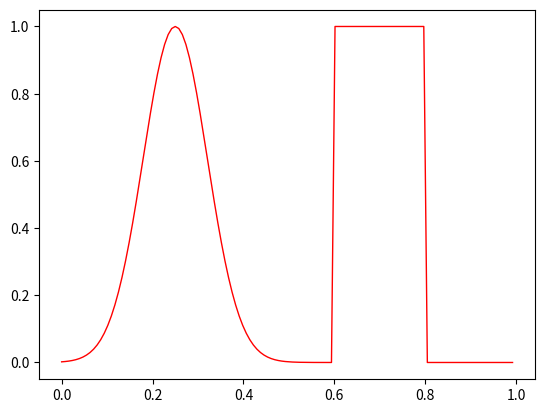
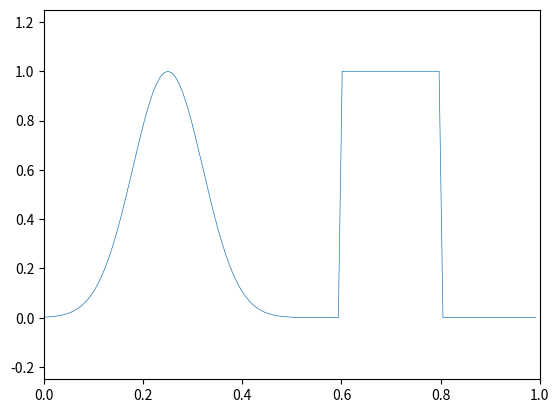
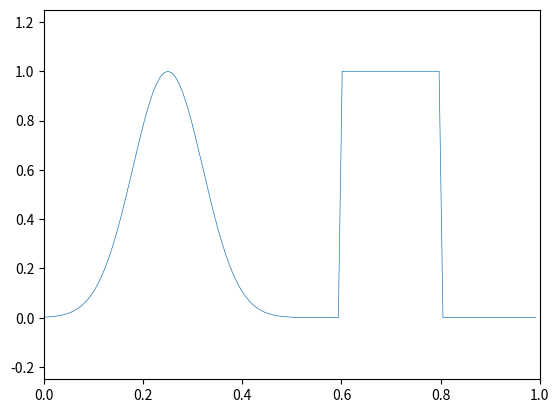
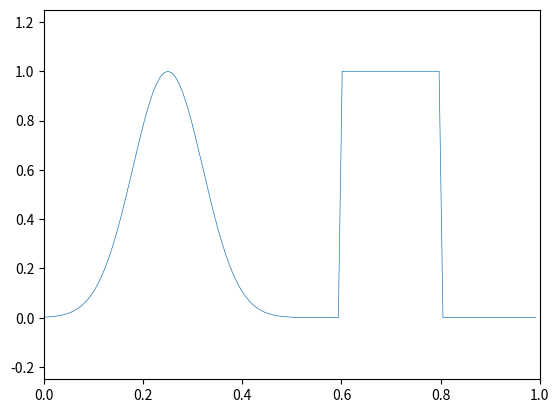
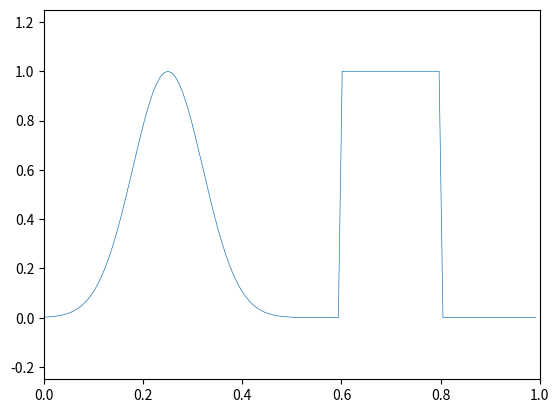
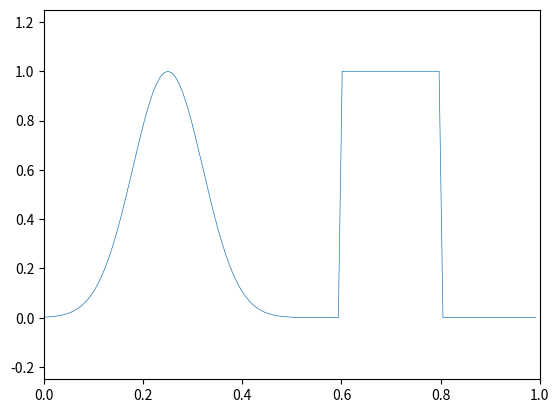
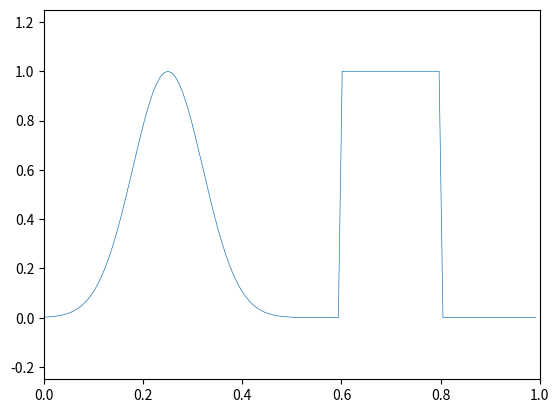
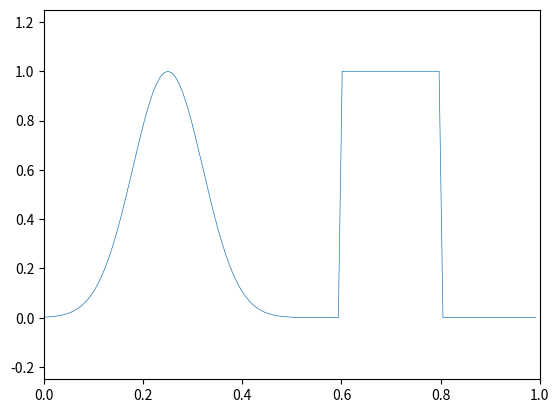
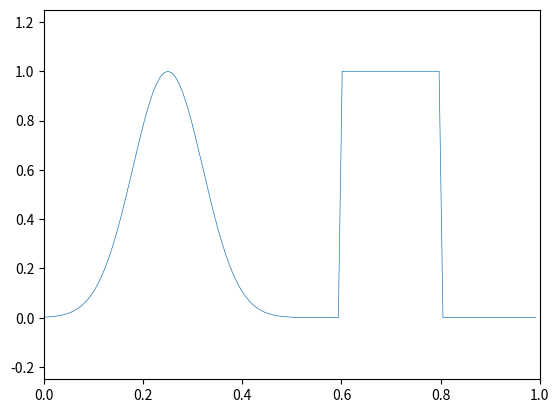
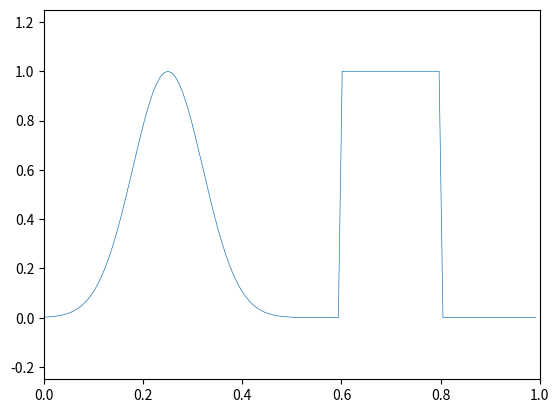
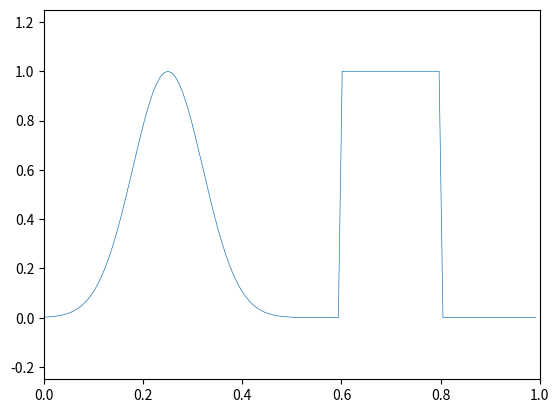
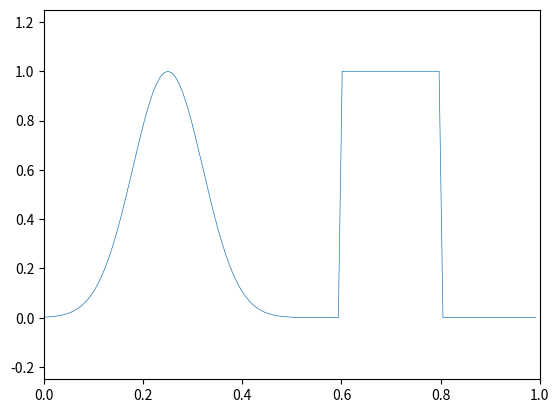
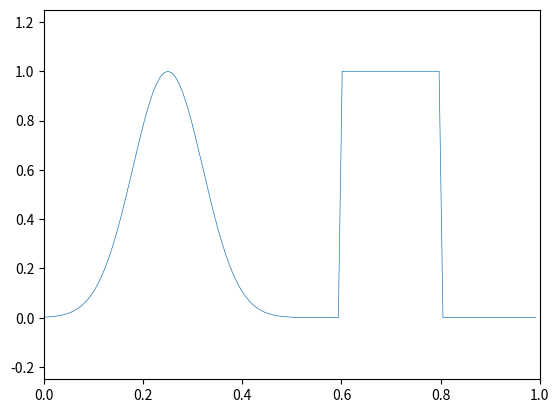
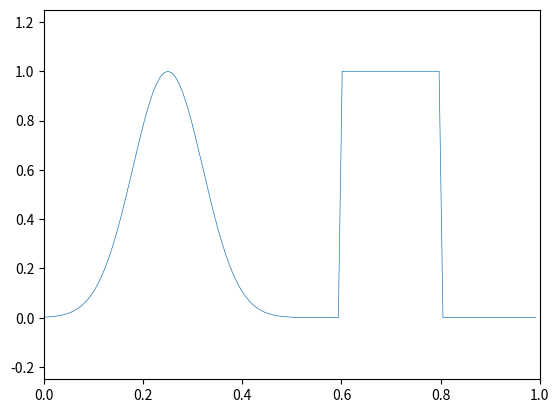
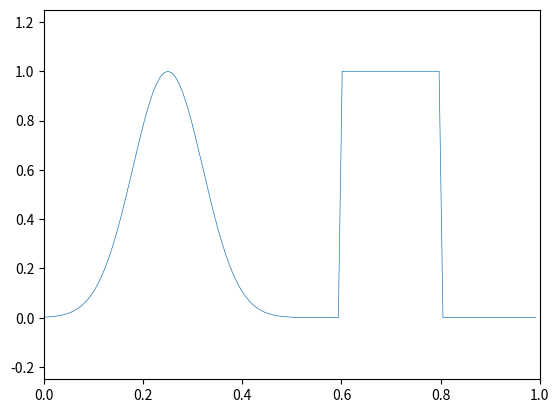
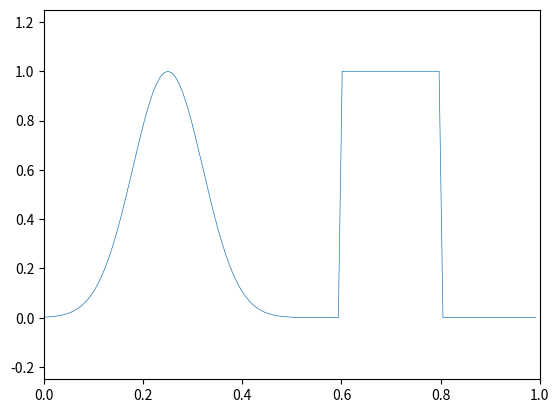

These charts were generated, in order, by the following Python code:
import numpy as np
import matplotlib.pyplot as plt

def gaussian(x):
    u = np.exp(-100 * (x - 0.25)**2)
    return u


def step(x):
    u = np.zeros(x.shape)
    for j in range(len(x)):
        if (x[j] >= 0.6) and (x[j] <= 0.8):
            u[j] = 1.0

    return u


def c(x):
    #return 1.0 + 0.0 * x
    return 2.0 + np.sin(2 * np.pi * x)

T = 1.0
gamma = 0.95
nx = 128

x, hx = np.linspace(0, 1, nx, endpoint=False, retstep=True)
xx = np.linspace(0, 1-hx, 1000)

ht = hx * gamma / c(x).max()
nt = int(np.ceil(T/ht))
ht = T/nt

print('T = %g' % T)
print('tsteps = %d' % nt)
print('    hx = %g' % hx)
print('    ht = %g' % ht)
print('lambda = %g' % gamma)

J = np.arange(0, nx)  # all vertices
Jm1 = np.roll(J, 1)
Jp1 = np.roll(J, -1)

u = gaussian(x) + step(x)
u0 = u.copy()

fig, ax = plt.subplots()
ax.plot(x, u0, 'r-', linewidth=1)

for n in range(1, nt+1):

    # FIXME!

    if n % 10 == 0:
        fig, ax = plt.subplots()
        ax.plot(x, u, '-', linewidth=0.5)
        ax.axis([0, 1, -0.25, 1.25])

plt.show(block=True)

